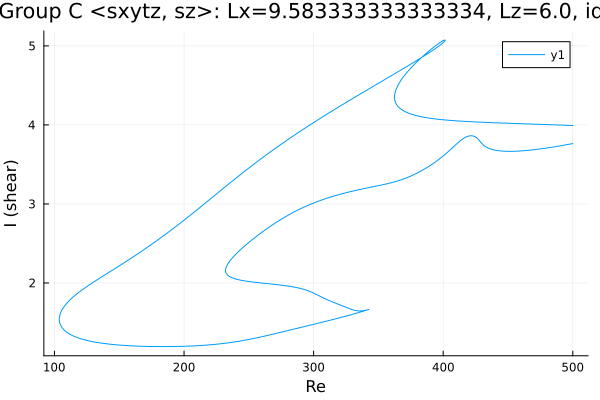

Values plotted in this chart, from the file beside it:
Re, shear
500.0, 3.764
499.7, 3.763
498.3, 3.759
496.9, 3.754
495.5, 3.75
494, 3.746
492.6, 3.742
491.2, 3.738
489.8, 3.734
488.4, 3.73
487, 3.726
485.6, 3.722
484.1, 3.719
482.7, 3.715
481.3, 3.711
479.9, 3.708
478.5, 3.705
477.1, 3.701
475.7, 3.698
474.2, 3.695
472.8, 3.692
471.4, 3.689
470, 3.686
468.6, 3.684
467.2, 3.681
465.8, 3.679
464.3, 3.677
462.9, 3.675
461.5, 3.673
460.1, 3.671
458.7, 3.669
457.3, 3.668
455.9, 3.667
454.4, 3.666
453, 3.666
451.6, 3.666
450.2, 3.666
448.8, 3.666
447.4, 3.667
446, 3.668
444.5, 3.67
443.1, 3.673
441.7, 3.676
440.3, 3.68
438.9, 3.685
437.5, 3.691
436.1, 3.699
434.7, 3.708
433.2, 3.72
431.8, 3.735
430.4, 3.755
429, 3.78
427.6, 3.808
426.2, 3.832
424.8, 3.849
423.3, 3.859
421.9, 3.863
420.5, 3.862
419.1, 3.856
418.8, 3.855
... 976 more rows
